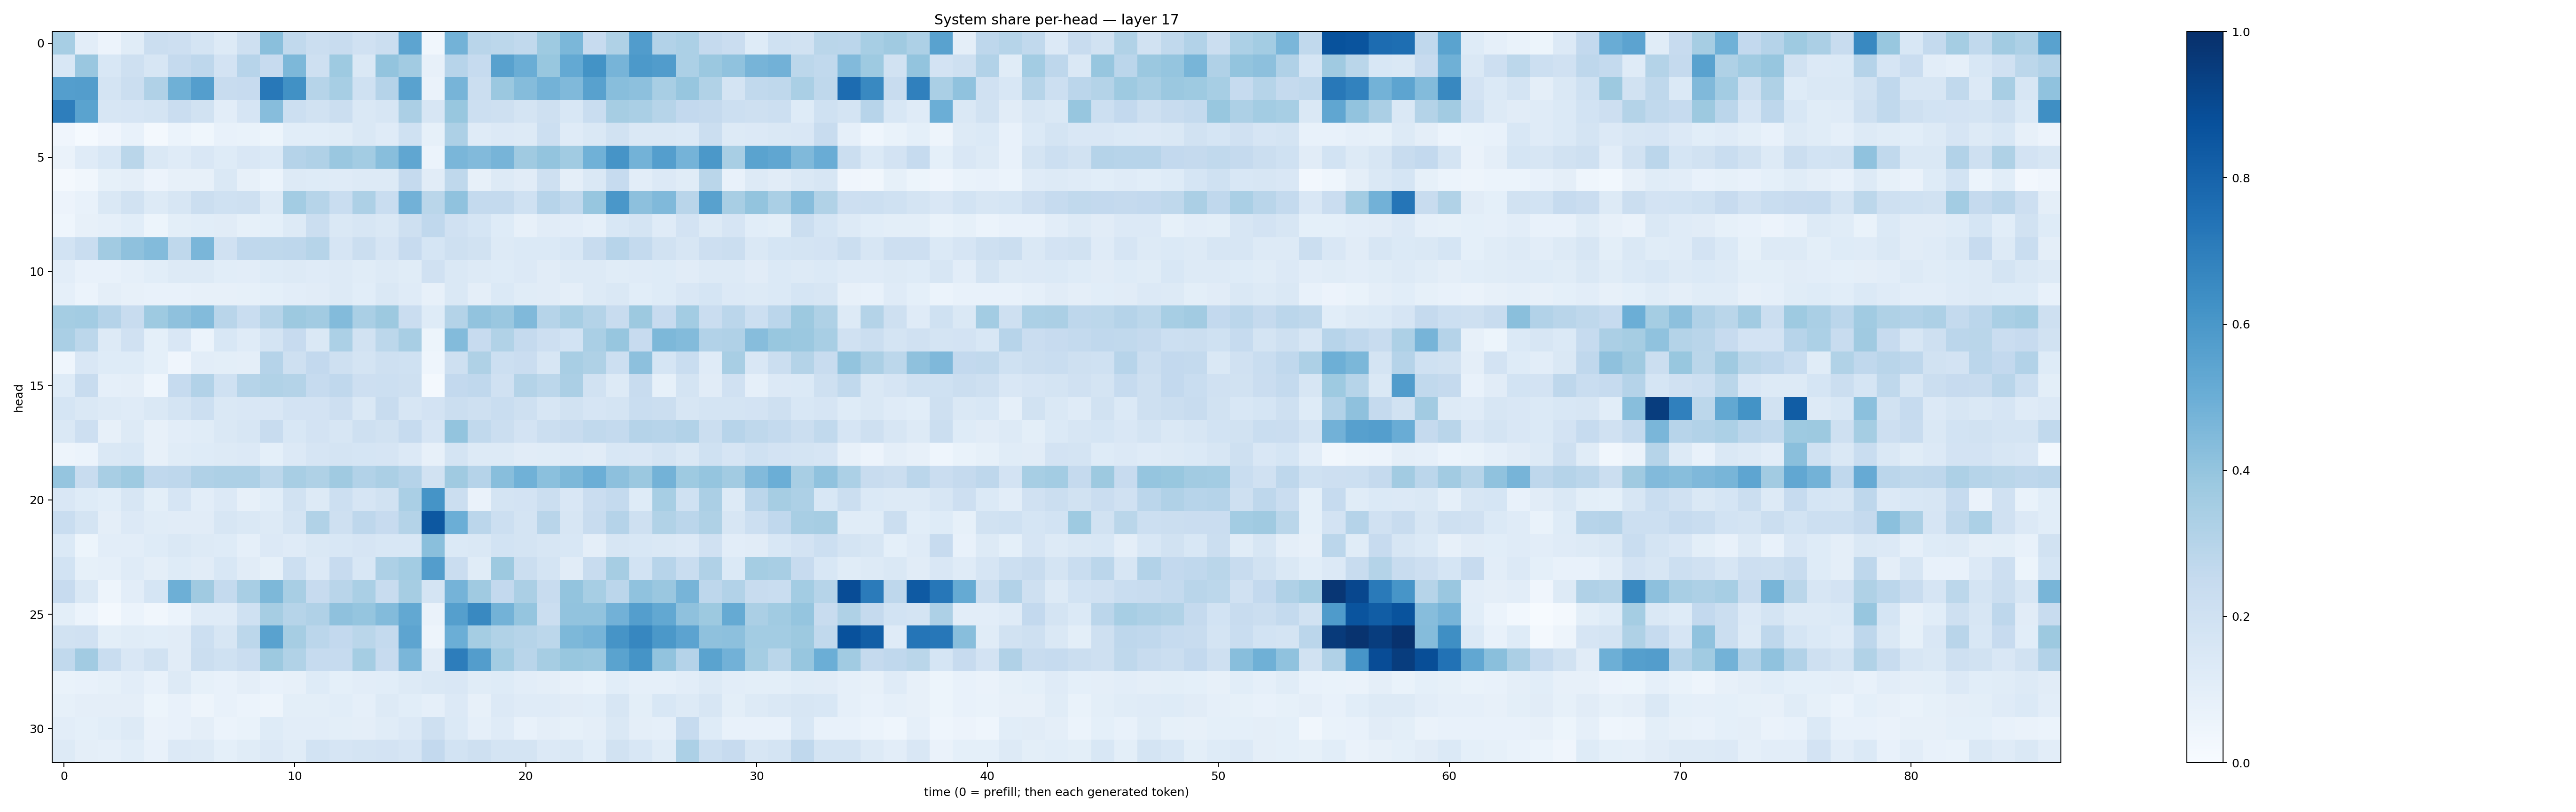

The table this chart was drawn from, first rows:
0.34582633, 0.10347834, 0.056017753, 0.11590483, 0.21933042, 0.21351403, 0.17335676, 0.12718807, 0.2038274, 0.42288765, 0.2628249, 0.22148845, 0.24002057, 0.19536717, 0.22214814, 0.5419757, 0.034637067, 0.47866514, 0.29095, 0.28124708, 0.2628981, 0.37424368, 0.4585313, 0.24280919
0.1536, 0.384, 0.1524, 0.2046, 0.1602, 0.2527, 0.274, 0.1836, 0.2966, 0.2429, 0.4534, 0.206, 0.3736, 0.1426, 0.4007, 0.3611, 0.08103, 0.2968, 0.2463, 0.5577, 0.5028, 0.3877, 0.5229, 0.6193
0.5695, 0.5721, 0.174, 0.2221, 0.3193, 0.4907, 0.5702, 0.2414, 0.2459, 0.721, 0.6269, 0.2975, 0.3469, 0.1993, 0.3046, 0.5544, 0.06466, 0.4692, 0.2249, 0.3821, 0.4338, 0.4799, 0.447, 0.5557
0.6982, 0.5495, 0.1603, 0.1646, 0.1794, 0.2304, 0.1918, 0.1038, 0.1652, 0.4325, 0.2154, 0.1905, 0.2196, 0.1432, 0.159, 0.3337, 0.1639, 0.389, 0.2161, 0.2108, 0.1746, 0.2075, 0.1534, 0.2341
0.0409, 0.01301, 0.03983, 0.07397, 0.01933, 0.06069, 0.03626, 0.07438, 0.06782, 0.05207, 0.1063, 0.1056, 0.1162, 0.1451, 0.1187, 0.1998, 0.08408, 0.3277, 0.1176, 0.134, 0.1278, 0.2171, 0.121, 0.1416
0.06619, 0.1179, 0.1535, 0.287, 0.1484, 0.1187, 0.1519, 0.1236, 0.1508, 0.1382, 0.3035, 0.3191, 0.3851, 0.3573, 0.4294, 0.5317, 0.06089, 0.4611, 0.444, 0.4694, 0.3699, 0.3988, 0.3662, 0.4876
0.02095, 0.03308, 0.08492, 0.09462, 0.0551, 0.07932, 0.07875, 0.1458, 0.08161, 0.05947, 0.1259, 0.1248, 0.1173, 0.1264, 0.1289, 0.2507, 0.1101, 0.2711, 0.08035, 0.1312, 0.1119, 0.2095, 0.09539, 0.1445
0.057, 0.07425, 0.1474, 0.1904, 0.1269, 0.1632, 0.2244, 0.1997, 0.2087, 0.1263, 0.3567, 0.2974, 0.2331, 0.3243, 0.232, 0.4805, 0.2858, 0.4078, 0.2568, 0.2544, 0.1998, 0.2933, 0.2651, 0.3934
0.04435, 0.07975, 0.08942, 0.1075, 0.05385, 0.09832, 0.1081, 0.112, 0.08584, 0.09109, 0.1266, 0.2211, 0.1477, 0.1636, 0.1407, 0.2085, 0.2675, 0.197, 0.1683, 0.1232, 0.08155, 0.113, 0.1033, 0.08646
0.1842, 0.2312, 0.36, 0.4104, 0.4401, 0.2725, 0.461, 0.1969, 0.2685, 0.2734, 0.2751, 0.2984, 0.1643, 0.2194, 0.1678, 0.2441, 0.1701, 0.206, 0.1916, 0.1278, 0.139, 0.1368, 0.1545, 0.2349
0.1022, 0.07754, 0.07062, 0.08747, 0.1064, 0.1296, 0.1278, 0.1083, 0.1034, 0.1218, 0.1266, 0.1202, 0.1325, 0.1163, 0.1275, 0.1168, 0.1979, 0.1441, 0.1282, 0.1216, 0.1352, 0.1112, 0.1285, 0.1262
0.08701, 0.06237, 0.09703, 0.08109, 0.07348, 0.07284, 0.08191, 0.07911, 0.0848, 0.09126, 0.1043, 0.11, 0.1285, 0.1069, 0.1482, 0.118, 0.08187, 0.1475, 0.09752, 0.1369, 0.1157, 0.1115, 0.09487, 0.1306
0.355, 0.3565, 0.3008, 0.2352, 0.3717, 0.4136, 0.4392, 0.2929, 0.2337, 0.2972, 0.3782, 0.3632, 0.4407, 0.3374, 0.3761, 0.228, 0.1225, 0.3077, 0.4042, 0.3838, 0.4466, 0.299, 0.3459, 0.3084
0.3389, 0.281, 0.1326, 0.1969, 0.09044, 0.1509, 0.0607, 0.1545, 0.1209, 0.1787, 0.2452, 0.1457, 0.3297, 0.1951, 0.2774, 0.3406, 0.05428, 0.4383, 0.2439, 0.3143, 0.2527, 0.2118, 0.1852, 0.3385
0.04429, 0.1496, 0.1218, 0.1229, 0.09023, 0.03934, 0.1022, 0.1007, 0.09656, 0.3016, 0.2032, 0.2591, 0.2051, 0.1737, 0.2041, 0.1997, 0.04404, 0.2096, 0.3239, 0.2159, 0.2272, 0.161, 0.3424, 0.3222
0.1225, 0.2373, 0.08846, 0.09578, 0.04385, 0.2488, 0.3096, 0.2025, 0.2979, 0.3132, 0.3053, 0.2487, 0.2656, 0.213, 0.2151, 0.2064, 0.01813, 0.2588, 0.2683, 0.1968, 0.3069, 0.2787, 0.3347, 0.1879
0.1707, 0.1449, 0.126, 0.1184, 0.1418, 0.175, 0.2169, 0.1446, 0.1498, 0.1489, 0.1813, 0.1807, 0.2121, 0.148, 0.2363, 0.16, 0.1831, 0.2226, 0.2083, 0.2337, 0.2091, 0.1634, 0.1891, 0.1664
0.1415, 0.2119, 0.0803, 0.1291, 0.08103, 0.1042, 0.116, 0.1468, 0.1618, 0.2406, 0.1538, 0.1799, 0.1603, 0.2043, 0.188, 0.2473, 0.1669, 0.3998, 0.2623, 0.2217, 0.18, 0.2223, 0.2355, 0.2636
0.04795, 0.0601, 0.1451, 0.1559, 0.07835, 0.114, 0.1222, 0.1272, 0.1363, 0.09128, 0.1337, 0.1674, 0.1773, 0.171, 0.1652, 0.1331, 0.07904, 0.1795, 0.1273, 0.1268, 0.1113, 0.1169, 0.1199, 0.1127
0.3951, 0.2383, 0.3424, 0.3713, 0.2663, 0.2749, 0.3183, 0.3274, 0.3269, 0.2805, 0.3431, 0.323, 0.3702, 0.3098, 0.3333, 0.3015, 0.1887, 0.3691, 0.3011, 0.4265, 0.4854, 0.419, 0.4537, 0.4969
0.1487, 0.1249, 0.1072, 0.1609, 0.1014, 0.1667, 0.1053, 0.1349, 0.07898, 0.1076, 0.1911, 0.1277, 0.2156, 0.1676, 0.1883, 0.3382, 0.6143, 0.2203, 0.06521, 0.1757, 0.1811, 0.2195, 0.1517, 0.2275
0.2342, 0.175, 0.09586, 0.1355, 0.1152, 0.1128, 0.1129, 0.1636, 0.141, 0.1263, 0.1767, 0.3141, 0.2067, 0.2753, 0.2452, 0.3067, 0.8471, 0.4982, 0.2813, 0.2163, 0.174, 0.2904, 0.1601, 0.2387
0.139, 0.05177, 0.1042, 0.1034, 0.1243, 0.1439, 0.1304, 0.1214, 0.08649, 0.1367, 0.12, 0.1413, 0.1551, 0.1642, 0.1531, 0.1537, 0.4239, 0.1398, 0.146, 0.1838, 0.1725, 0.1637, 0.1535, 0.09533
0.1873, 0.08374, 0.08711, 0.1176, 0.09542, 0.1229, 0.1101, 0.1536, 0.1101, 0.0854, 0.2171, 0.1356, 0.2423, 0.156, 0.327, 0.3584, 0.5736, 0.2287, 0.1144, 0.3758, 0.2259, 0.1721, 0.1114, 0.2402
0.2439, 0.1409, 0.04912, 0.1022, 0.1696, 0.4943, 0.3701, 0.2554, 0.3407, 0.4549, 0.3405, 0.2433, 0.2918, 0.3382, 0.2381, 0.3513, 0.1766, 0.4757, 0.368, 0.2604, 0.335, 0.2415, 0.401, 0.3471
0.101, 0.06158, 0.01983, 0.0586, 0.03417, 0.05976, 0.1193, 0.1186, 0.2005, 0.3511, 0.2998, 0.32, 0.4103, 0.3947, 0.4406, 0.5236, 0.06438, 0.5627, 0.6582, 0.477, 0.3961, 0.2215, 0.4058, 0.4043
0.1931, 0.1969, 0.09836, 0.1144, 0.1082, 0.1101, 0.2164, 0.1569, 0.2782, 0.554, 0.3499, 0.2838, 0.261, 0.2868, 0.2543, 0.5398, 0.04794, 0.498, 0.3545, 0.3134, 0.2983, 0.2795, 0.457, 0.4723
0.2632, 0.3616, 0.2308, 0.1523, 0.193, 0.1111, 0.2261, 0.2004, 0.2287, 0.3772, 0.3147, 0.249, 0.2468, 0.3527, 0.2457, 0.4647, 0.1123, 0.6992, 0.5739, 0.357, 0.2913, 0.3487, 0.3878, 0.3796
0.0681, 0.0751, 0.08314, 0.1033, 0.07765, 0.1255, 0.0825, 0.07805, 0.09431, 0.07205, 0.07994, 0.1239, 0.09195, 0.1022, 0.1074, 0.1302, 0.1477, 0.1507, 0.1157, 0.1239, 0.104, 0.09378, 0.07876, 0.07001
0.08411, 0.0954, 0.09707, 0.09666, 0.05158, 0.07125, 0.05047, 0.07639, 0.06241, 0.05053, 0.09775, 0.09964, 0.1081, 0.08667, 0.1288, 0.1056, 0.08818, 0.1335, 0.0814, 0.1366, 0.1175, 0.1205, 0.1095, 0.1073
0.1017, 0.09317, 0.1061, 0.1299, 0.06287, 0.07762, 0.0945, 0.06017, 0.06682, 0.1233, 0.104, 0.1026, 0.09929, 0.09751, 0.1161, 0.1354, 0.2062, 0.138, 0.08851, 0.1178, 0.07518, 0.09736, 0.08243, 0.09403
0.1291, 0.0972, 0.08767, 0.1056, 0.07093, 0.1329, 0.1318, 0.09143, 0.1147, 0.1329, 0.1141, 0.1844, 0.1655, 0.1759, 0.181, 0.1675, 0.2595, 0.1864, 0.2048, 0.1764, 0.1726, 0.1331, 0.1439, 0.1077
